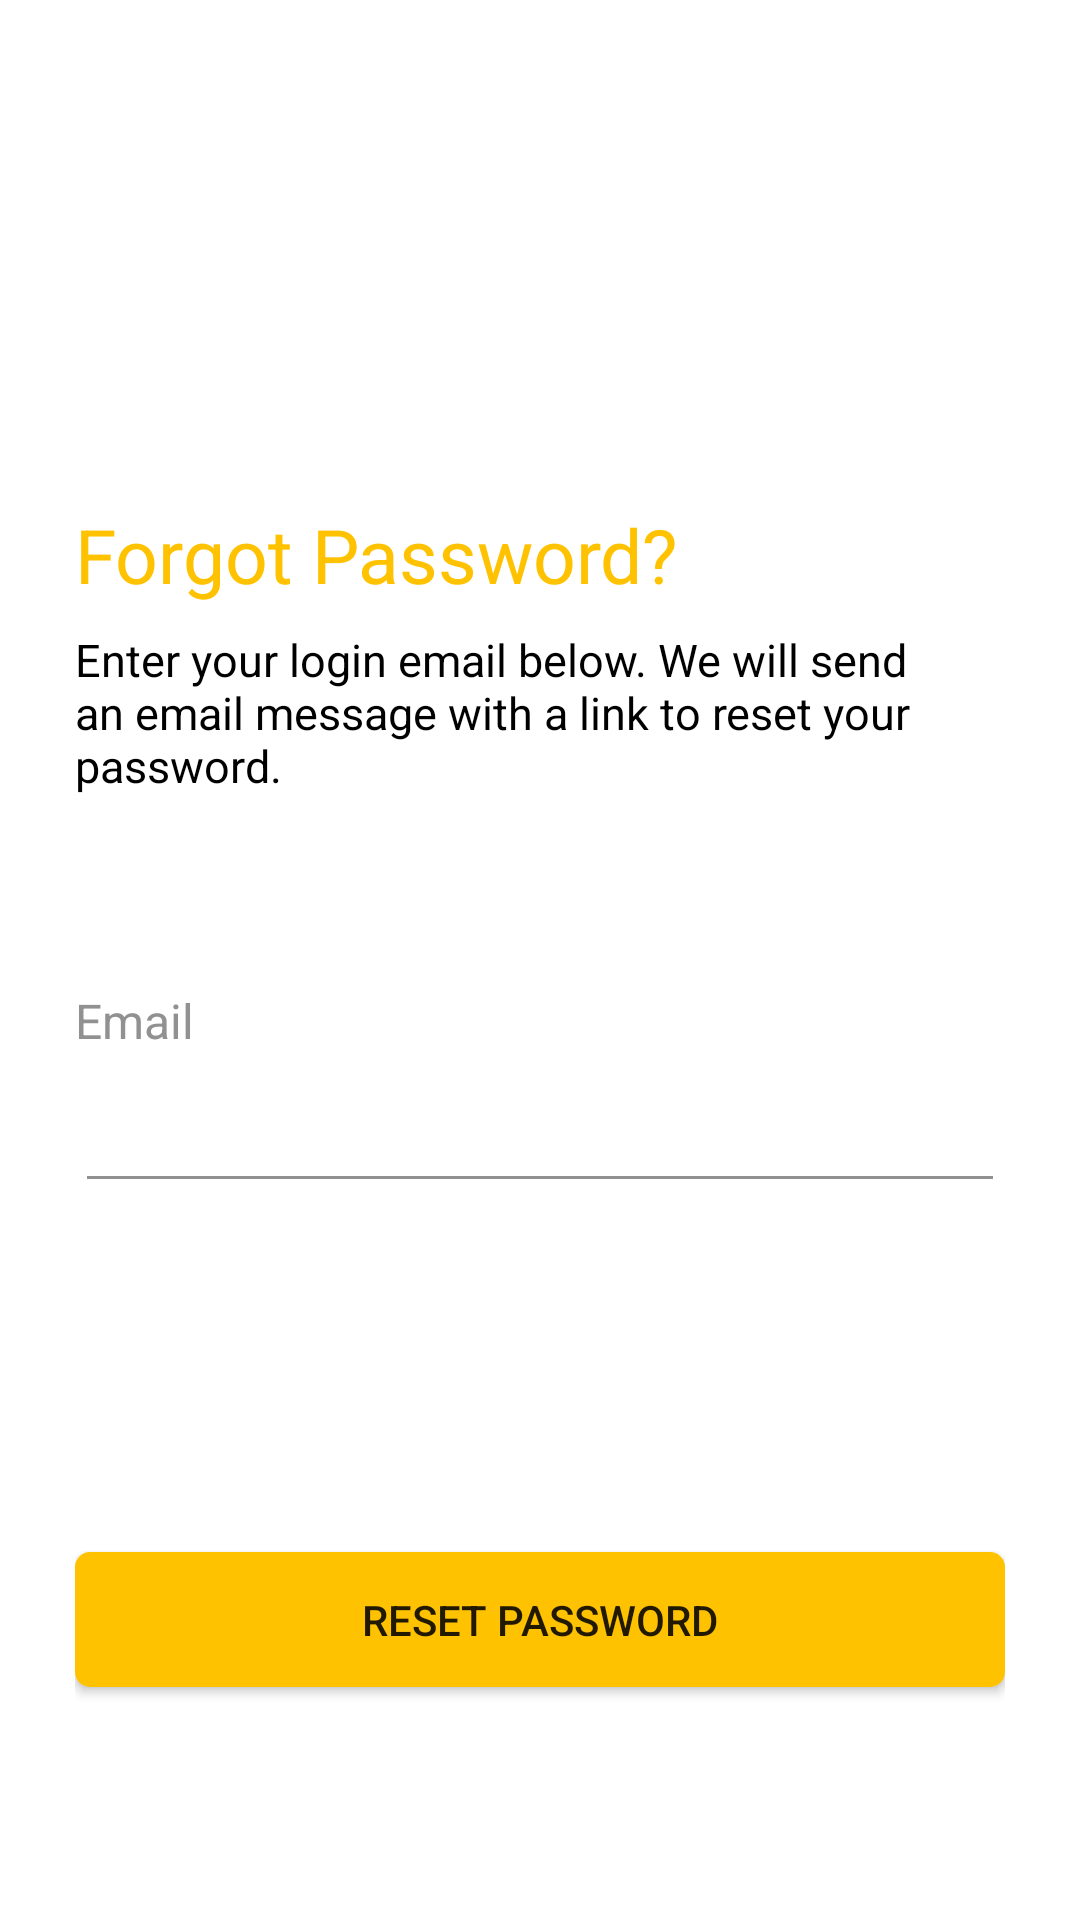

Here is an Android app screen rendered from its layout file. Give the layout XML and the strings, colors and styles it references.
<!-- AndroidManifest.xml: application theme AppTheme -->
<!-- res/layout/activity_forgot_password.xml -->
<?xml version="1.0" encoding="utf-8"?>
<RelativeLayout
    xmlns:android="http://schemas.android.com/apk/res/android"
    xmlns:app="http://schemas.android.com/apk/res-auto"
    xmlns:tools="http://schemas.android.com/tools"
    android:layout_width="match_parent"
    android:layout_height="match_parent"
    android:background="#fff"
    android:padding="25dp"
    tools:context=".activity.ForgotPasswordActivity">

    <androidx.constraintlayout.widget.ConstraintLayout
        android:layout_width="match_parent"
        android:layout_height="match_parent" >

        <TextView
            android:id="@+id/tv_forgot_password"
            android:layout_width="wrap_content"
            android:layout_height="wrap_content"
            android:layout_marginTop="8dp"
            android:layout_marginBottom="8dp"
            android:text="Forgot Password?"
            android:textColor="@color/colorAccent"
            android:textSize="25dp"
            app:layout_constraintBottom_toBottomOf="parent"
            app:layout_constraintEnd_toEndOf="parent"
            app:layout_constraintHorizontal_bias="0.0"
            app:layout_constraintStart_toStartOf="parent"
            app:layout_constraintTop_toTopOf="parent"
            app:layout_constraintVertical_bias="0.25" />

        <TextView
            android:id="@+id/tv_enter"
            android:layout_width="match_parent"
            android:layout_height="wrap_content"
            android:layout_marginTop="8dp"
            android:textSize="15dp"
            android:text="Enter your login email below. We will send an email message with a link to reset your password."
            android:textAlignment="textStart"
            android:textColor="@color/colorPrimary"
            app:layout_constraintEnd_toEndOf="parent"
            app:layout_constraintStart_toStartOf="parent"
            app:layout_constraintTop_toBottomOf="@+id/tv_forgot_password" />

        <TextView
            android:id="@+id/tv_email_forgot"
            android:layout_width="match_parent"
            android:layout_height="wrap_content"
            android:layout_marginTop="64dp"
            android:text="Email"
            android:textColor="#919191"
            android:textSize="16sp"
            app:layout_constraintEnd_toEndOf="parent"
            app:layout_constraintStart_toStartOf="parent"
            app:layout_constraintTop_toBottomOf="@+id/tv_enter" />

        <EditText
            android:id="@+id/et_email_forgot"
            android:layout_width="match_parent"
            android:layout_height="45dp"
            android:layout_marginTop="5dp"
            android:backgroundTint="#919191"
            android:ems="10"
            android:inputType="textEmailAddress"
            android:textColor="#919191"
            app:layout_constraintEnd_toEndOf="parent"
            app:layout_constraintStart_toStartOf="parent"
            app:layout_constraintTop_toBottomOf="@+id/tv_email_forgot" />

        <TextView
            android:id="@+id/tv_check"
            android:layout_width="wrap_content"
            android:layout_height="wrap_content"
            android:layout_marginTop="64dp"
            android:text="Recovery email sent succesfully! Check your inbox"
            android:visibility="invisible"
            android:textColor="@color/colorAccent"
            android:textSize="12dp"
            app:layout_constraintEnd_toEndOf="parent"
            app:layout_constraintStart_toStartOf="parent"
            app:layout_constraintTop_toBottomOf="@+id/et_email_forgot" />

        <Button
            android:id="@+id/btn_resetPassword"
            android:layout_width="match_parent"
            android:layout_height="45dp"
            android:layout_marginTop="8dp"
            android:background="@drawable/rect_yellow"
            android:text="Reset Password"
            app:layout_constraintBottom_toBottomOf="parent"
            app:layout_constraintEnd_toEndOf="parent"
            app:layout_constraintHorizontal_bias="0.0"
            app:layout_constraintStart_toStartOf="parent"
            app:layout_constraintTop_toBottomOf="@+id/loading_forgot"
            app:layout_constraintVertical_bias="0.0" />

        <ImageView
            android:id="@+id/btn_back"
            android:layout_width="wrap_content"
            android:layout_height="wrap_content"
            android:layout_marginBottom="8dp"
            android:src="@drawable/ic_arrow_back_black_24dp"
            app:layout_constraintBottom_toTopOf="@+id/tv_enter"
            app:layout_constraintEnd_toEndOf="parent"
            app:layout_constraintHorizontal_bias="0.0"
            app:layout_constraintStart_toStartOf="parent"
            app:layout_constraintTop_toTopOf="parent"
            app:layout_constraintVertical_bias="0.120000005" />

        <ProgressBar
            android:id="@+id/loading_forgot"
            style="?android:attr/progressBarStyle"
            android:layout_width="20dp"
            android:layout_height="20dp"
            android:layout_centerHorizontal="true"
            android:visibility="invisible"
            android:layout_marginTop="8dp"
            app:layout_constraintEnd_toEndOf="parent"
            app:layout_constraintStart_toStartOf="parent"
            app:layout_constraintTop_toBottomOf="@+id/tv_check" />

    </androidx.constraintlayout.widget.ConstraintLayout>

</RelativeLayout>
<!-- resources referenced by this layout -->
<resources>
  <color name="colorAccent">#FFC200</color>
  <color name="colorPrimary">#000</color>
  <!-- drawable rect_yellow (drawable) -->
  <?xml version="1.0" encoding="utf-8"?>
  <shape xmlns:android="http://schemas.android.com/apk/res/android">
      <solid android:color="#FFC200"/>
      <corners android:radius="5dp" />
  </shape>
  <style name="AppTheme" parent="Theme.AppCompat.Light.NoActionBar">
          
          <item name="colorPrimary">#000</item>
          <item name="colorPrimaryDark">#000</item>
          <item name="colorAccent">#FFCC00</item>
          <item name="android:windowFullscreen">false</item>
          <item name="android:windowContentOverlay">@null</item>
          <item name="android:fitsSystemWindows">false</item>
      </style>
</resources>
